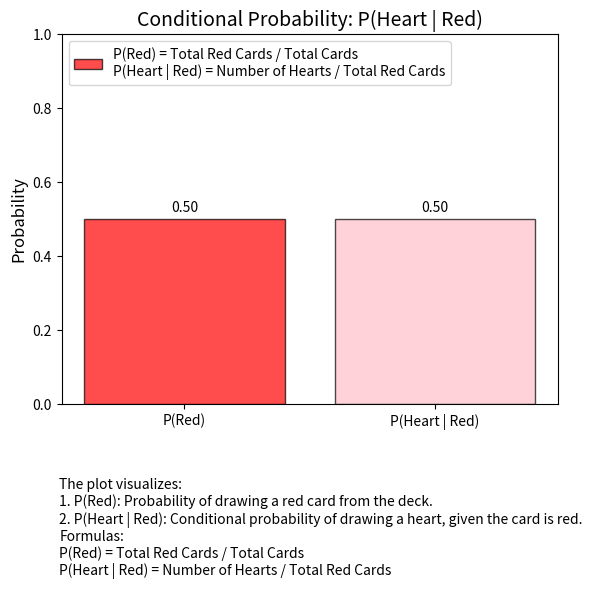

Generate this figure with matplotlib:
# Python program to calculate and visualize the conditional probability

import matplotlib.pyplot as plt

# Define the total cards in the deck and the subsets
total_cards = 52
total_red_cards = 26  # 13 hearts + 13 diamonds
total_hearts = 13
hearts_given_red = 13  # All hearts are red

# Calculate probabilities
P_red = total_red_cards / total_cards  # Probability of drawing a red card
P_heart_given_red = hearts_given_red / total_red_cards  # Conditional probability P(Heart | Red)

# Print the results
print("Probability of drawing a red card (P(Red)):", P_red)
print("Conditional probability of drawing a heart given the card is red (P(Heart | Red)):", P_heart_given_red)

# Visualization of the probabilities
labels = ['P(Red)', 'P(Heart | Red)']
values = [P_red, P_heart_given_red]
colors = ['red', 'pink']

# Create the bar plot
plt.bar(labels, values, color=colors, alpha=0.7, edgecolor='black')

# Add title and labels
plt.title('Conditional Probability: P(Heart | Red)', fontsize=14)
plt.ylim(0, 1)
plt.ylabel('Probability', fontsize=12)

# Add legend
plt.legend(['P(Red) = Total Red Cards / Total Cards\nP(Heart | Red) = Number of Hearts / Total Red Cards'], loc='upper left', fontsize=10)

# Annotate bars with values
for i, v in enumerate(values):
    plt.text(i, v + 0.02, f'{v:.2f}', ha='center', fontsize=10)

# Add description
plt.text(-0.5, -0.2, 
         "The plot visualizes:\n1. P(Red): Probability of drawing a red card from the deck.\n"
         "2. P(Heart | Red): Conditional probability of drawing a heart, given the card is red.\n"
         "Formulas:\nP(Red) = Total Red Cards / Total Cards\nP(Heart | Red) = Number of Hearts / Total Red Cards", 
         fontsize=10, ha='left', va='top')

# Display the plot
plt.show()